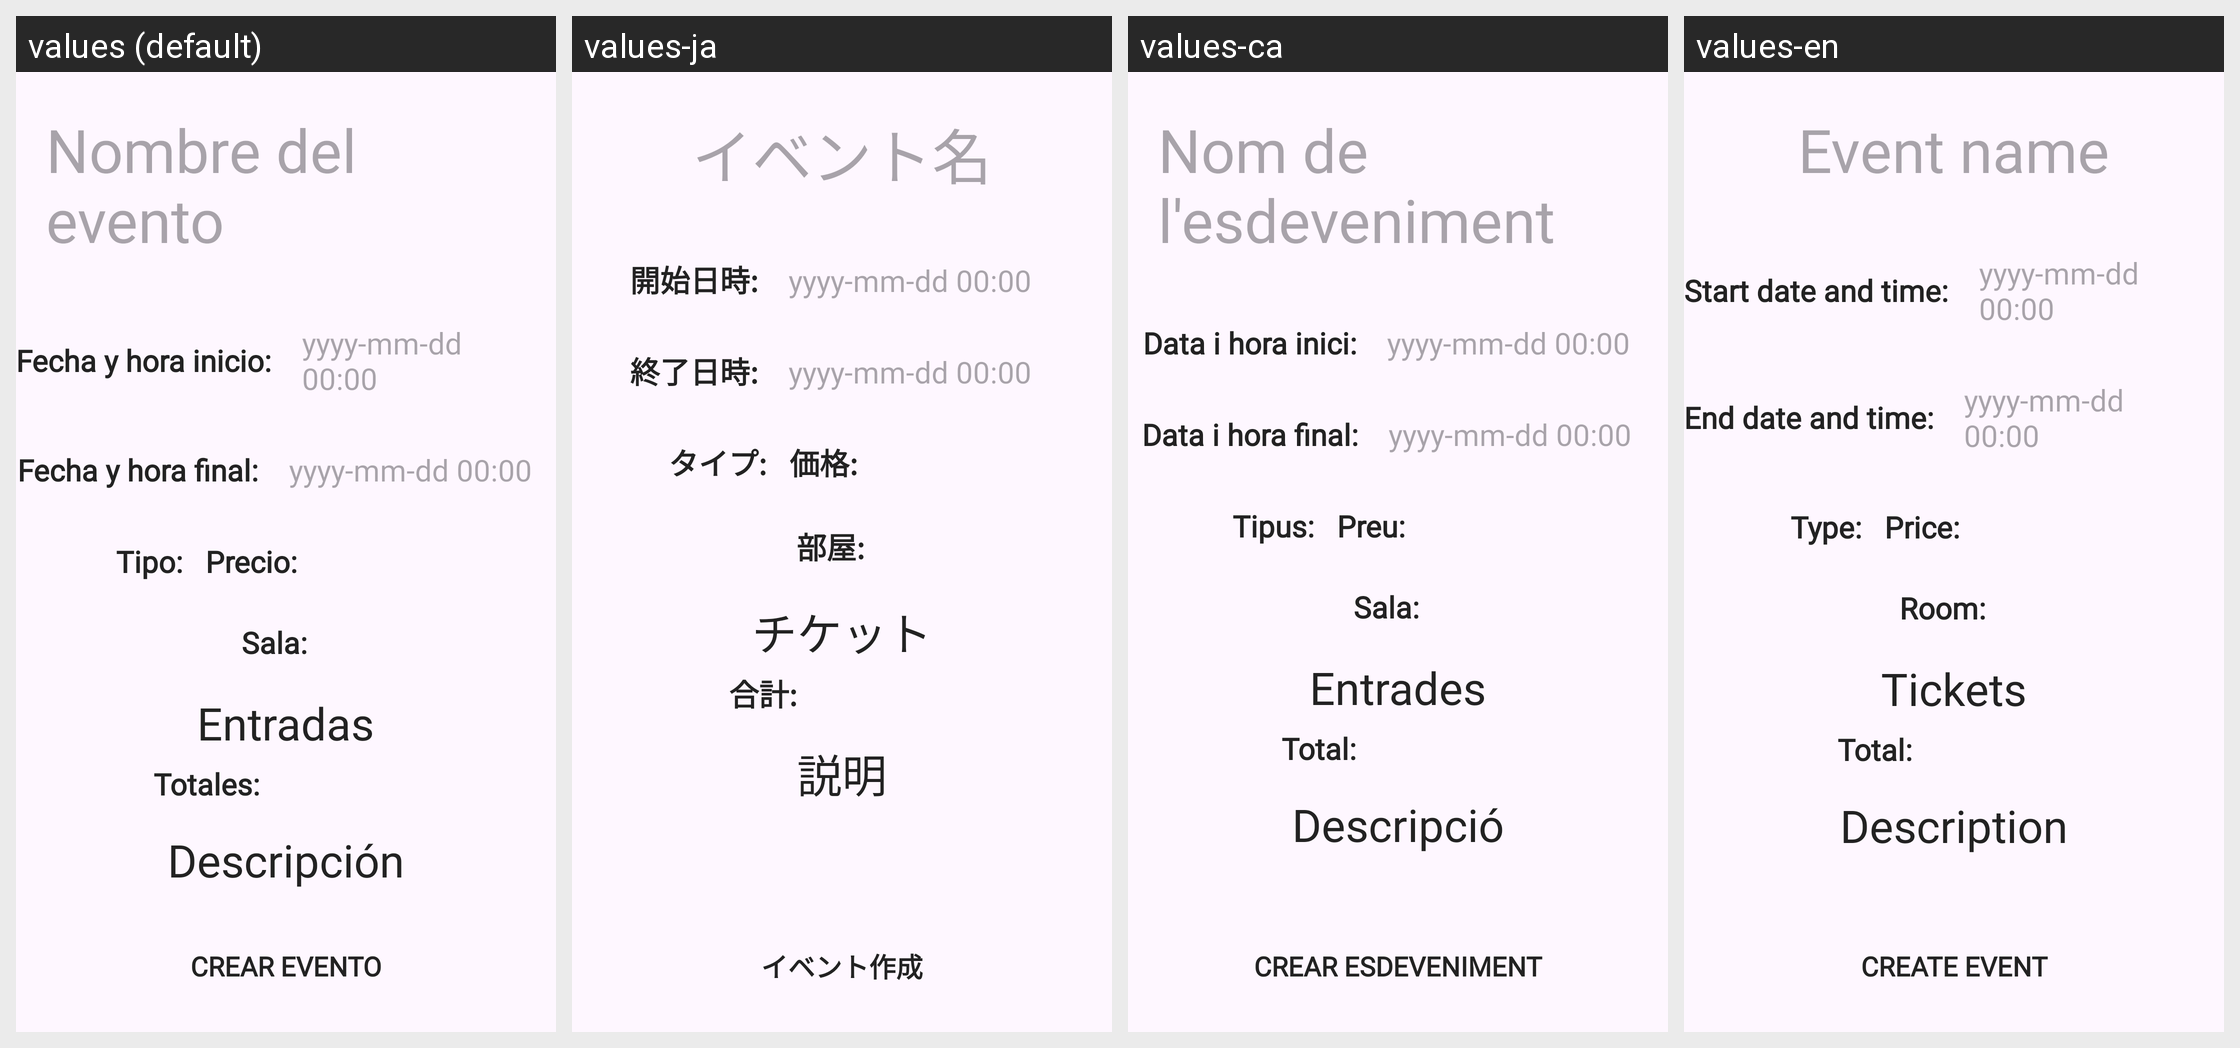

Translations of the strings shown on this Android screen, per locale in the grid:
Android screen res/layout/fragment_crear_evento.xml rendered under 4 locales, left to right: values (default), values-ja, values-ca, values-en. Device: Nexus 5 (rendered at 1080×1920; each locale shown at half size, 540×960, under a caption strip naming it); theme Theme.CulturApp.
Other locales in the repository, not shown: values-de, values-gl, values-it, values-lt, values-pt, values-ru, values-tr, values-zh.
Strings drawn on this screen, with the default value and each locale's value (text and hints the layout hard-codes, and strings that could not be matched under every locale, appear in the picture but are not listed):

nombre_evento
  values: Nombre del evento
  values-ja: イベント名
  values-ca: Nom de l'esdeveniment
  values-en: Event name

fechaInicio
  values: Fecha y hora inicio:
  values-ja: 開始日時:
  values-ca: Data i hora inici:
  values-en: Start date and time:

fechaFinal
  values: Fecha y hora final:
  values-ja: 終了日時:
  values-ca: Data i hora final:
  values-en: End date and time:

tipo
  values: Tipo:
  values-ja: タイプ:
  values-ca: Tipus:
  values-en: Type:

precio
  values: Precio:
  values-ja: 価格:
  values-ca: Preu:
  values-en: Price:

sala
  values: Sala:
  values-ja: 部屋:
  values-ca: Sala:
  values-en: Room:

entradas
  values: Entradas
  values-ja: チケット
  values-ca: Entrades
  values-en: Tickets

total
  values: Totales:
  values-ja: 合計:
  values-ca: Total:
  values-en: Total:

descripcion
  values: Descripción
  values-ja: 説明
  values-ca: Descripció
  values-en: Description

crear
  values: Crear evento
  values-ja: イベント作成
  values-ca: Crear esdeveniment
  values-en: Create event
